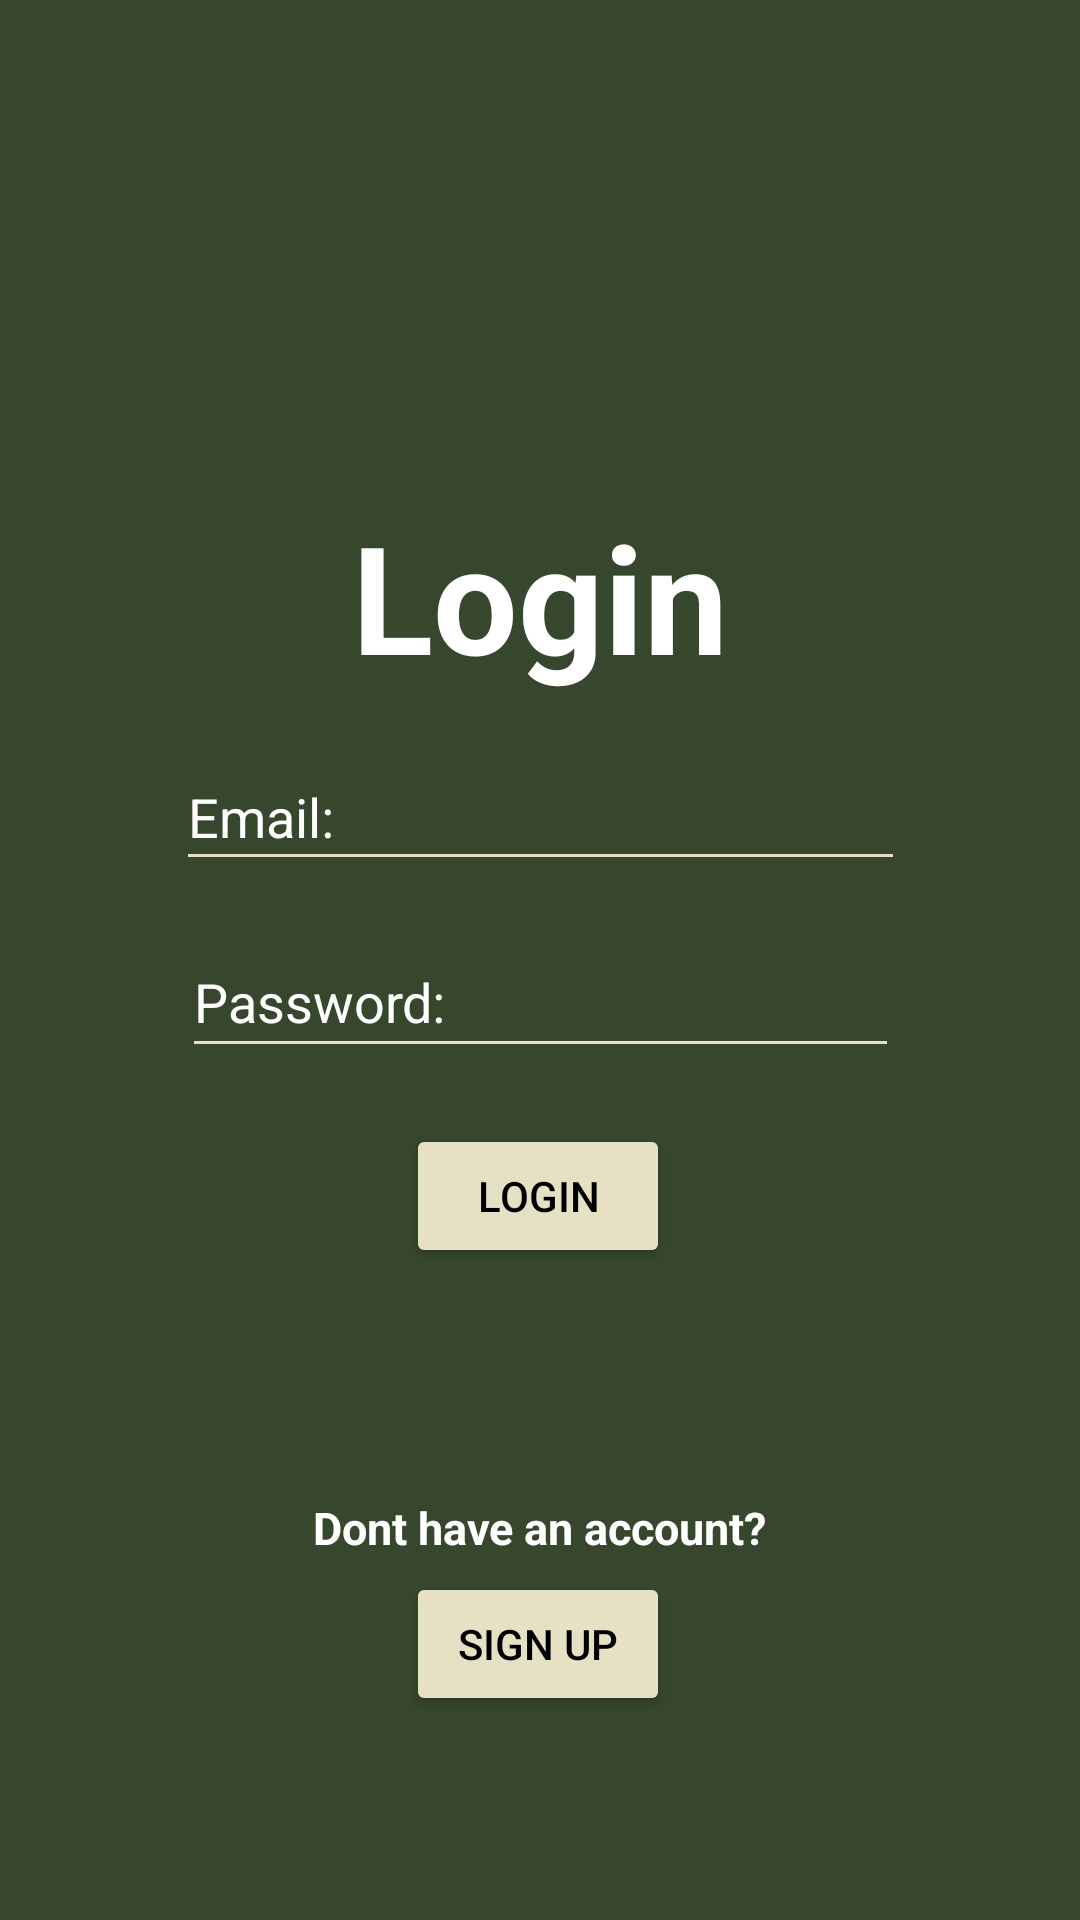

Reconstruct the res/layout file that produces this screen, plus the resources it refers to.
<!-- AndroidManifest.xml: application theme Theme.XAW -->
<!-- res/layout/activity_main.xml -->
<?xml version="1.0" encoding="utf-8"?>
<androidx.constraintlayout.widget.ConstraintLayout xmlns:android="http://schemas.android.com/apk/res/android"
    xmlns:app="http://schemas.android.com/apk/res-auto"
    xmlns:tools="http://schemas.android.com/tools"
    android:id="@+id/main"
    android:layout_width="match_parent"
    android:layout_height="match_parent"
    android:background="#36472E"
    tools:context=".MainActivity">

    <EditText
        android:id="@+id/EmailET"
        android:layout_width="243dp"
        android:layout_height="46dp"
        android:ems="10"
        android:inputType="text"
        android:hint="Email:"
        android:backgroundTint="#E6E1C5"
        android:textColorHint="#FFFFFF"
        android:textColor="#FFFFFF"
        app:layout_constraintBottom_toBottomOf="parent"
        app:layout_constraintEnd_toEndOf="parent"
        app:layout_constraintStart_toStartOf="parent"
        app:layout_constraintTop_toTopOf="parent"
        app:layout_constraintVertical_bias="0.417" />

    <EditText
        android:id="@+id/passwordET"
        android:layout_width="239dp"
        android:layout_height="47dp"
        android:ems="10"
        android:inputType="text"
        android:hint="Password:"
        android:backgroundTint="#E6E1C5"
        android:textColorHint="#FFFFFF"
        android:textColor="#FFFFFF"
        app:layout_constraintBottom_toBottomOf="parent"
        app:layout_constraintEnd_toEndOf="parent"
        app:layout_constraintStart_toStartOf="parent"
        app:layout_constraintTop_toTopOf="parent"
        app:layout_constraintVertical_bias="0.521" />

    <Button
        android:id="@+id/loginBtn"
        android:layout_width="wrap_content"
        android:layout_height="wrap_content"
        android:text="Login"
        android:backgroundTint="#E6E1C5"
        android:textColor="#000"
        app:layout_constraintBottom_toBottomOf="parent"
        app:layout_constraintEnd_toEndOf="parent"
        app:layout_constraintHorizontal_bias="0.498"
        app:layout_constraintStart_toStartOf="parent"
        app:layout_constraintTop_toTopOf="parent"
        app:layout_constraintVertical_bias="0.633" />

    <Button
        android:id="@+id/signBtn"
        android:layout_width="wrap_content"
        android:layout_height="wrap_content"
        android:text="Sign Up"
        android:backgroundTint="#E6E1C5"
        android:textColor="#000"
        app:layout_constraintBottom_toBottomOf="parent"
        app:layout_constraintEnd_toEndOf="parent"
        app:layout_constraintHorizontal_bias="0.498"
        app:layout_constraintStart_toStartOf="parent"
        app:layout_constraintTop_toTopOf="parent"
        app:layout_constraintVertical_bias="0.885" />

    <TextView
        android:id="@+id/TXT"
        android:layout_width="211dp"
        android:layout_height="18dp"
        android:text="Dont have an account?"
        android:textAlignment="center"
        android:textSize="15dp"
        android:textColor="@android:color/white"
        android:textStyle="bold"
        app:layout_constraintBottom_toBottomOf="parent"
        app:layout_constraintEnd_toEndOf="parent"
        app:layout_constraintHorizontal_bias="0.498"
        app:layout_constraintStart_toStartOf="parent"
        app:layout_constraintTop_toTopOf="parent"
        app:layout_constraintVertical_bias="0.802" />

    <TextView
        android:id="@+id/LTXT"
        android:layout_width="202dp"
        android:layout_height="70dp"
        android:text="Login"
        android:textSize="50dp"
        android:textColor="@android:color/white"
        android:textStyle="bold"
        android:textAlignment="center"
        app:layout_constraintBottom_toBottomOf="parent"
        app:layout_constraintEnd_toEndOf="parent"
        app:layout_constraintStart_toStartOf="parent"
        app:layout_constraintTop_toTopOf="parent"
        app:layout_constraintVertical_bias="0.29" />

    <ImageView
        android:id="@+id/Logo"
        android:layout_width="186dp"
        android:layout_height="200dp"
        android:src="@drawable/logodesign"
        app:layout_constraintBottom_toBottomOf="parent"
        app:layout_constraintEnd_toEndOf="parent"
        app:layout_constraintHorizontal_bias="0.497"
        app:layout_constraintStart_toStartOf="parent"
        app:layout_constraintTop_toTopOf="parent"
        app:layout_constraintVertical_bias="0.0" />
</androidx.constraintlayout.widget.ConstraintLayout>
<!-- resources referenced by this layout -->
<resources>
  <style name="Theme.XAW" parent="Base.Theme.XAW" />
  <style name="Base.Theme.XAW" parent="Theme.Material3.DayNight.NoActionBar">
          
          
      </style>
</resources>
